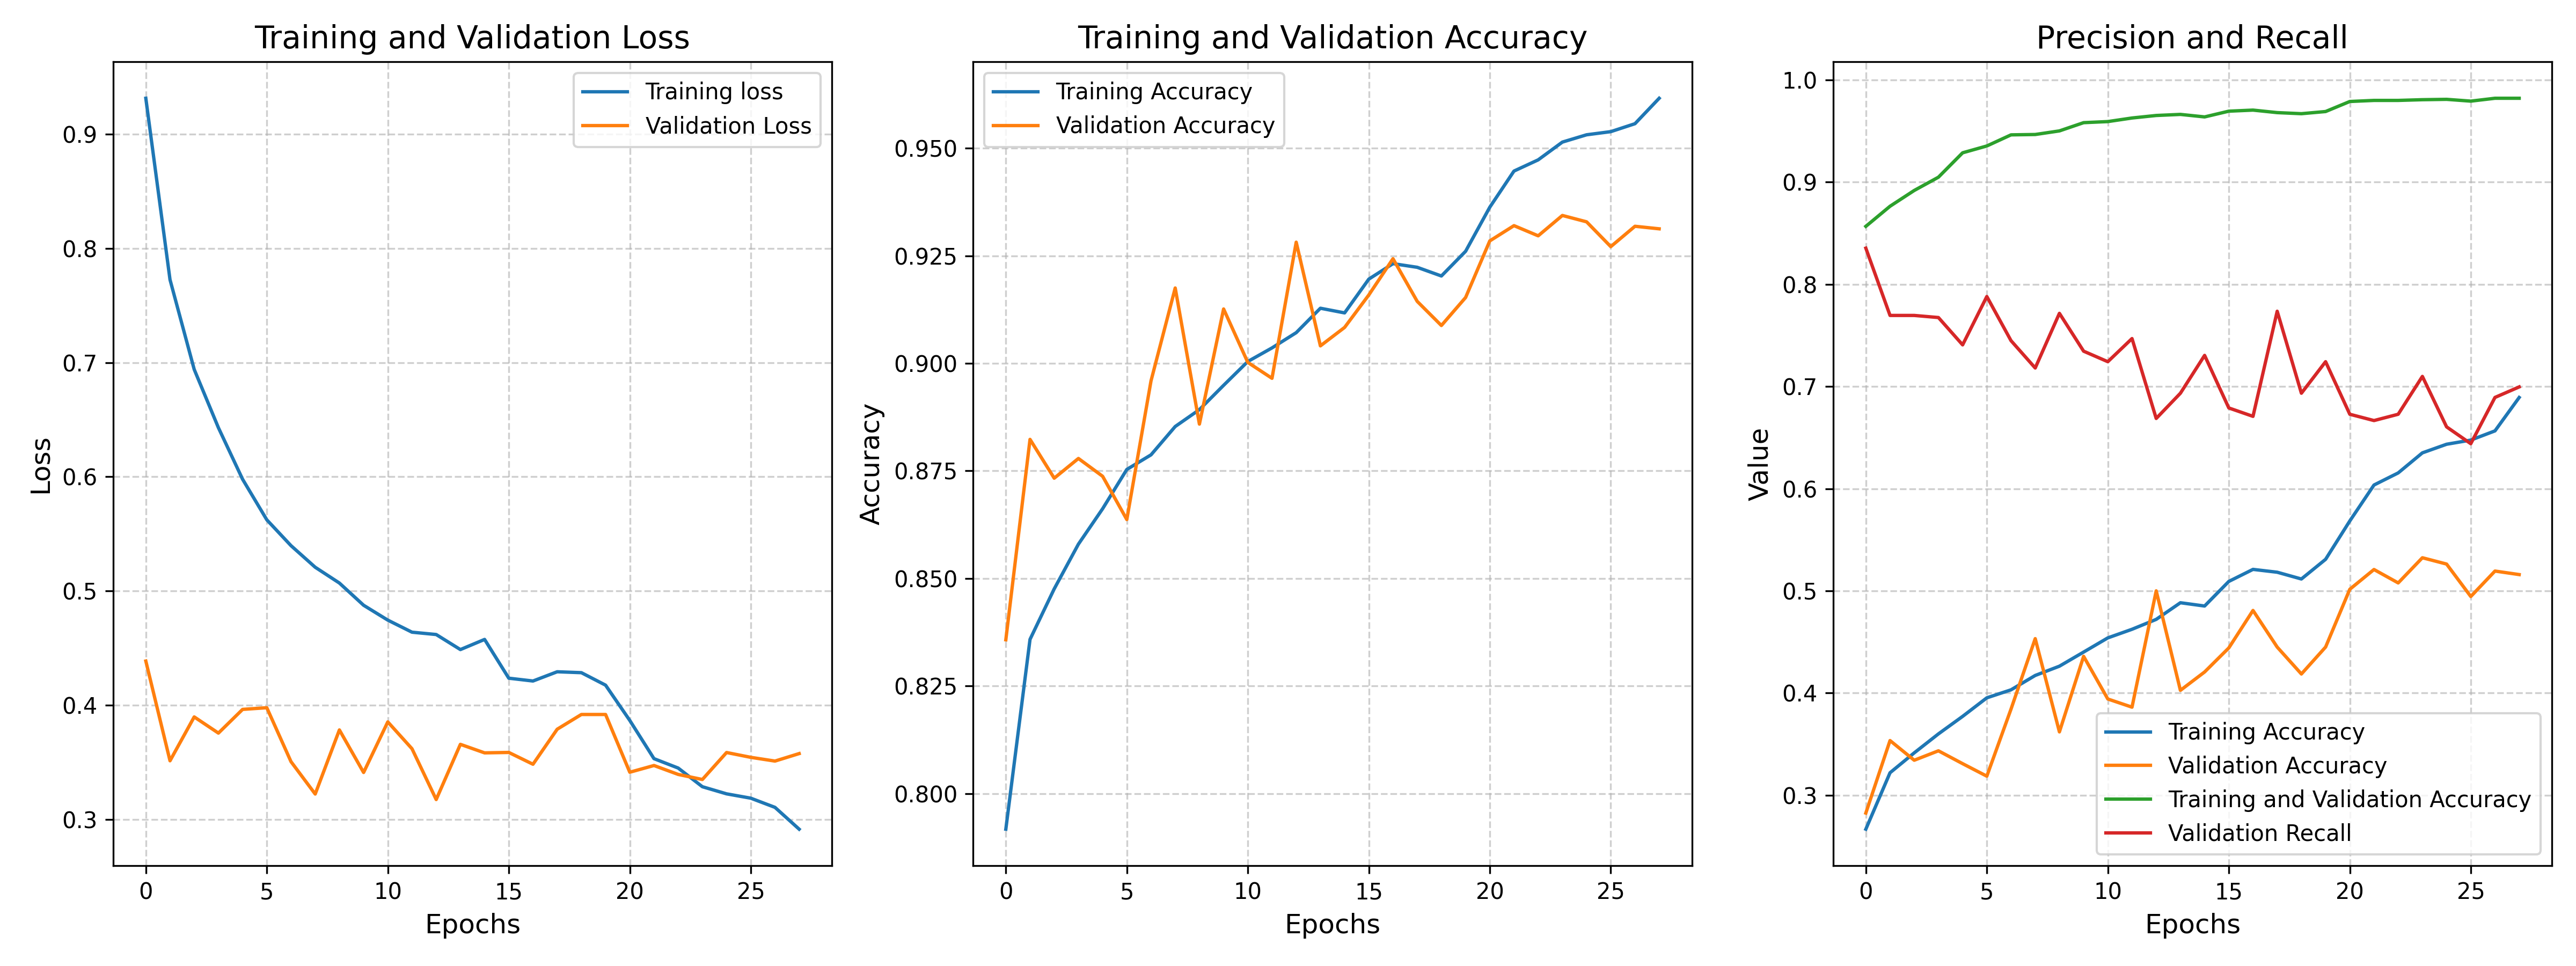

Source data for this figure (header and first rows):
accuracy, auc, loss, precision, recall, val_accuracy, val_auc, val_loss, val_precision, val_recall, learning_rate
0.7917, 0.8836, 0.9314, 0.2668, 0.8567, 0.8357, 0.8939, 0.4387, 0.2825, 0.8354, 0.001
0.8358, 0.915, 0.7726, 0.322, 0.8764, 0.8823, 0.903, 0.3513, 0.3535, 0.7695, 0.001
0.8476, 0.93, 0.694, 0.3414, 0.8919, 0.8733, 0.8863, 0.3897, 0.3342, 0.7695, 0.001
0.858, 0.9392, 0.643, 0.36, 0.9048, 0.8779, 0.8975, 0.3756, 0.3435, 0.7675, 0.001
0.8662, 0.9462, 0.5978, 0.3772, 0.9287, 0.8737, 0.8928, 0.3963, 0.3309, 0.7407, 0.001
0.8753, 0.9526, 0.5623, 0.3953, 0.9354, 0.8637, 0.8999, 0.3978, 0.3186, 0.7881, 0.001
0.8787, 0.9553, 0.5397, 0.4031, 0.9463, 0.8959, 0.9007, 0.3506, 0.3843, 0.7449, 0.001
0.8853, 0.9593, 0.5208, 0.4172, 0.9466, 0.9175, 0.8989, 0.3222, 0.4532, 0.7181, 0.001
0.8892, 0.9616, 0.5069, 0.4263, 0.9501, 0.8859, 0.9035, 0.3783, 0.362, 0.7716, 0.001
0.8949, 0.9641, 0.4875, 0.4401, 0.9582, 0.9126, 0.8916, 0.3411, 0.4359, 0.7346, 0.001
0.9004, 0.9663, 0.4745, 0.454, 0.9593, 0.9002, 0.8795, 0.3854, 0.3942, 0.7243, 0.001
0.9036, 0.9688, 0.4639, 0.4624, 0.9628, 0.8965, 0.8863, 0.3619, 0.3862, 0.7469, 0.001
0.9071, 0.9686, 0.4619, 0.4721, 0.9652, 0.9281, 0.8764, 0.3174, 0.5, 0.6687, 0.001
0.9128, 0.9715, 0.4487, 0.4884, 0.9663, 0.9041, 0.8572, 0.3657, 0.4026, 0.6934, 0.001
0.9117, 0.971, 0.4576, 0.4852, 0.9638, 0.9083, 0.9002, 0.3583, 0.4206, 0.7305, 0.001
0.9196, 0.9758, 0.4237, 0.5092, 0.9695, 0.9159, 0.8809, 0.3586, 0.4441, 0.679, 0.001
0.9232, 0.9761, 0.4212, 0.521, 0.9705, 0.9243, 0.8887, 0.3483, 0.4808, 0.6708, 0.001
0.9223, 0.9758, 0.4293, 0.5182, 0.968, 0.9144, 0.9084, 0.379, 0.445, 0.7737, 0.001
0.9203, 0.9774, 0.4285, 0.5116, 0.967, 0.9088, 0.8742, 0.3919, 0.4186, 0.6934, 0.001
0.926, 0.9787, 0.4175, 0.5309, 0.9691, 0.9153, 0.8881, 0.3919, 0.445, 0.7243, 0.001
0.9363, 0.9819, 0.3867, 0.5684, 0.9789, 0.9284, 0.8623, 0.3413, 0.5015, 0.6728, 0.0005
0.9447, 0.9858, 0.3532, 0.6036, 0.98, 0.932, 0.886, 0.3472, 0.5209, 0.6667, 0.0005
0.9473, 0.9863, 0.345, 0.6154, 0.98, 0.9296, 0.8712, 0.3394, 0.5078, 0.6728, 0.0005
0.9514, 0.988, 0.3286, 0.6351, 0.9807, 0.9344, 0.8801, 0.335, 0.5324, 0.7099, 0.0005
0.9531, 0.9882, 0.3224, 0.6435, 0.981, 0.9329, 0.8445, 0.3586, 0.5262, 0.6605, 0.0005
0.9538, 0.9889, 0.3186, 0.6476, 0.9793, 0.9271, 0.8499, 0.3544, 0.4945, 0.644, 0.0005
0.9557, 0.9893, 0.3106, 0.6566, 0.9821, 0.9318, 0.8797, 0.3511, 0.5194, 0.6893, 0.0005
0.9616, 0.9907, 0.2914, 0.6893, 0.9821, 0.9313, 0.8552, 0.3576, 0.5159, 0.6996, 0.00025
